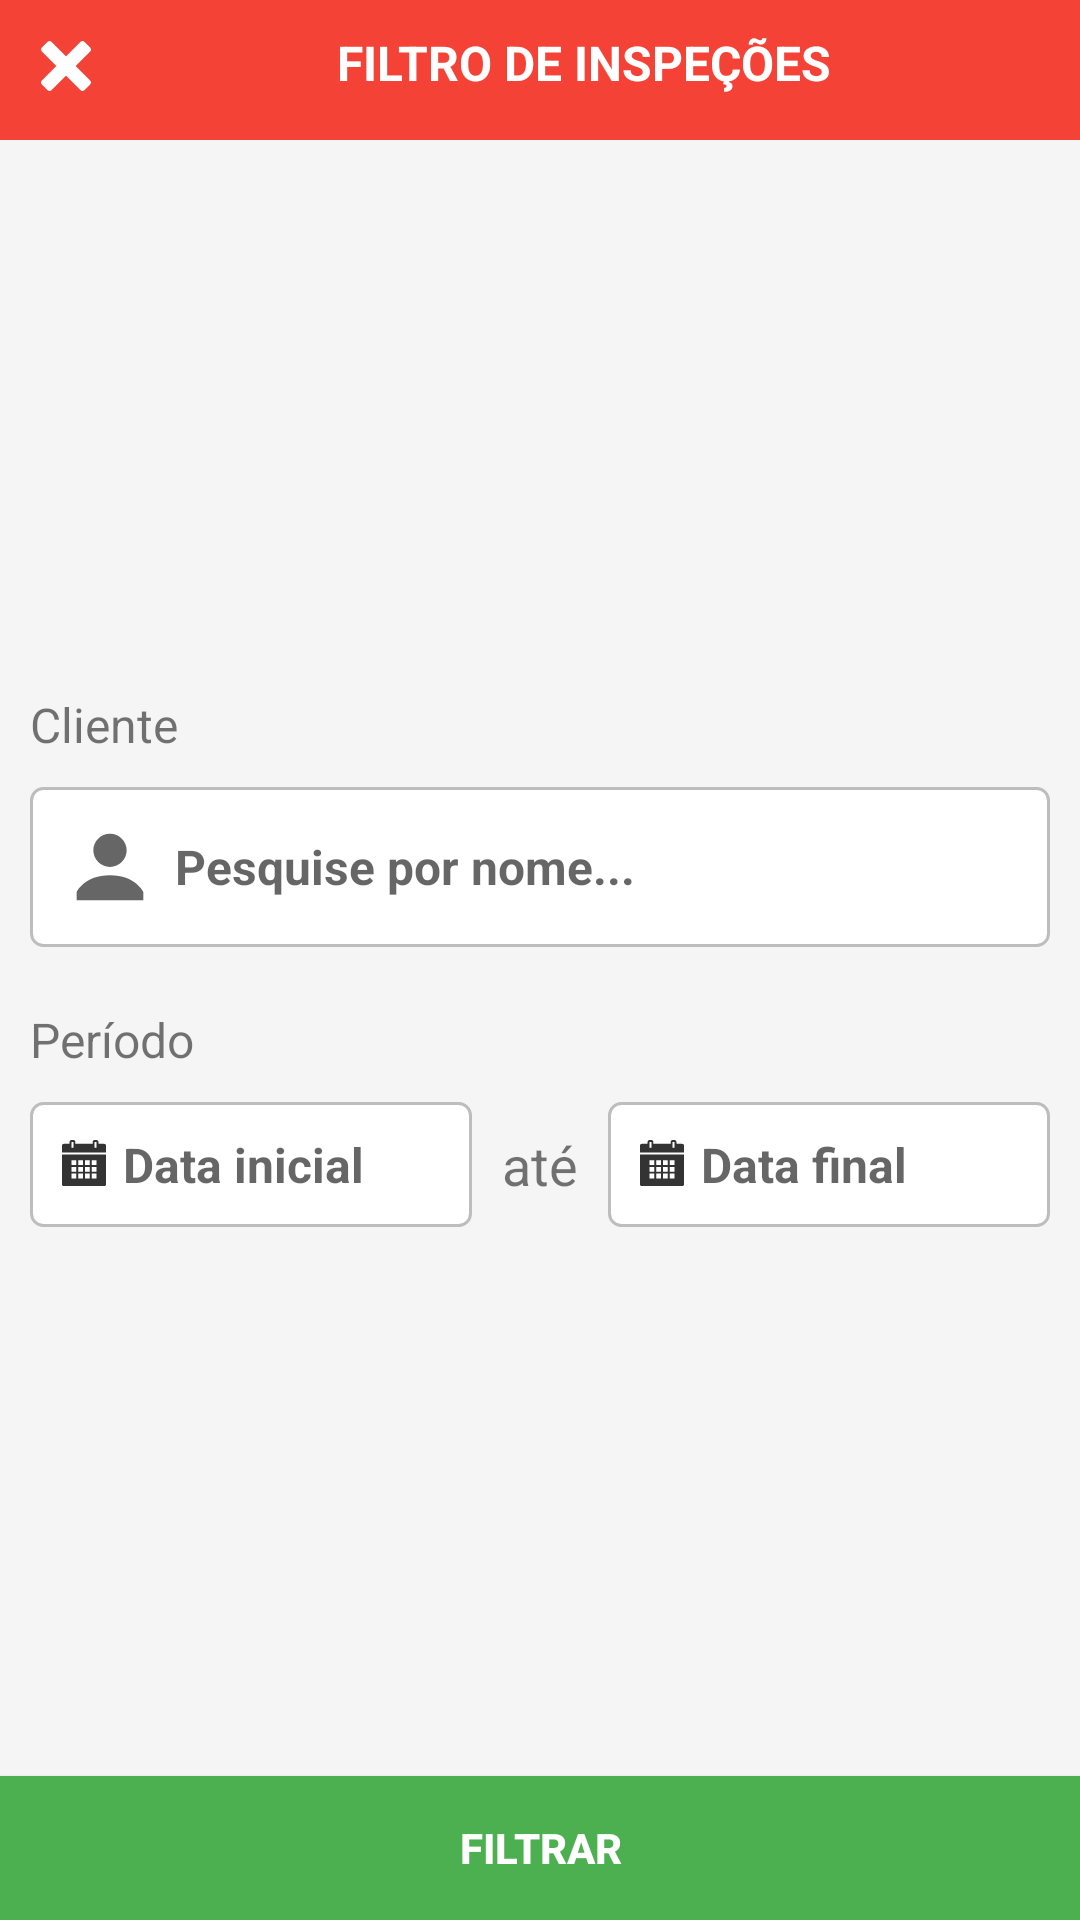

Write the Android layout XML for this screen, with the resource values it uses.
<!-- AndroidManifest.xml: application theme AppTheme -->
<!-- res/layout/dialog_filtro_checkins.xml -->
<?xml version="1.0" encoding="utf-8"?>
<RelativeLayout xmlns:android="http://schemas.android.com/apk/res/android"
    android:layout_width="match_parent"
    android:layout_height="match_parent"
    android:background="@color/gray_very_light"
    android:orientation="vertical">

    <LinearLayout
        android:id="@+id/linearLayout"
        android:layout_width="match_parent"
        android:layout_height="wrap_content"
        android:background="@color/colorPrimary"
        android:gravity="top"
        android:orientation="horizontal"
        android:padding="10dp">

        <ImageView
            android:id="@+id/btn_close"
            android:layout_width="wrap_content"
            android:layout_height="wrap_content"
            android:src="@drawable/ic_close"
            android:tint="@color/white" />

        <TextView
            android:layout_width="match_parent"
            android:layout_height="wrap_content"
            android:layout_gravity="center"
            android:layout_marginLeft="5dp"
            android:fontFamily="sans-serif"
            android:gravity="center"
            android:paddingBottom="5dp"
            android:text="FILTRO DE INSPEÇÕES"
            android:textColor="@color/white"
            android:textSize="16sp"
            android:textStyle="bold" />

    </LinearLayout>

    <LinearLayout
        android:layout_width="match_parent"
        android:layout_height="wrap_content"
        android:layout_alignParentLeft="true"
        android:layout_alignParentStart="true"
        android:layout_centerVertical="true"
        android:orientation="vertical">

        <TextView
            android:layout_width="match_parent"
            android:layout_height="wrap_content"
            android:layout_marginLeft="10dp"
            android:layout_marginRight="10dp"
            android:layout_marginTop="10dp"
            android:text="Cliente"
            android:textSize="16sp" />

        <EditText
            android:id="@+id/ed_filtro_nome"
            android:layout_width="match_parent"
            android:layout_height="wrap_content"
            android:layout_centerHorizontal="true"
            android:layout_centerVertical="true"
            android:layout_margin="10dp"
            android:layout_weight="1"
            android:background="@drawable/field_bordered"
            android:drawableLeft="@drawable/ic_user"
            android:drawablePadding="5dp"
            android:fontFamily="sans-serif"
            android:hint="Pesquise por nome..."
            android:textColor="@color/grey_shadow"
            android:textSize="16sp"
            android:textStyle="bold" />

        <TextView
            android:layout_width="match_parent"
            android:layout_height="wrap_content"
            android:layout_marginLeft="10dp"
            android:layout_marginRight="10dp"
            android:layout_marginTop="10dp"
            android:text="Período"
            android:textSize="16sp" />

        <LinearLayout
            android:layout_width="match_parent"
            android:layout_height="wrap_content"
            android:orientation="horizontal">

            <EditText
                android:id="@+id/ed_filtro_data_inicial"
                android:layout_width="match_parent"
                android:layout_height="wrap_content"
                android:layout_centerHorizontal="true"
                android:layout_centerVertical="true"
                android:layout_margin="10dp"
                android:layout_weight="1"
                android:background="@drawable/field_bordered"
                android:drawableLeft="@drawable/ic_calendar"
                android:drawablePadding="5dp"
                android:focusable="false"
                android:fontFamily="sans-serif"
                android:hint="Data inicial"
                android:inputType="date"
                android:textColor="@color/grey_shadow"
                android:textSize="16sp"
                android:textStyle="bold" />

            <TextView
                android:layout_width="wrap_content"
                android:layout_height="wrap_content"
                android:layout_gravity="center"
                android:text="até"
                android:textSize="18sp" />

            <EditText
                android:id="@+id/ed_filtro_data_final"
                android:layout_width="match_parent"
                android:layout_height="wrap_content"
                android:layout_centerHorizontal="true"
                android:layout_centerVertical="true"
                android:layout_margin="10dp"
                android:layout_weight="1"
                android:background="@drawable/field_bordered"
                android:drawableLeft="@drawable/ic_calendar"
                android:drawablePadding="5dp"
                android:focusable="false"
                android:fontFamily="sans-serif"
                android:hint="Data final"
                android:inputType="date"
                android:textColor="@color/grey_shadow"
                android:textSize="16sp"
                android:textStyle="bold" />


        </LinearLayout>


    </LinearLayout>

    <Button
        android:id="@+id/btn_confirm"
        android:layout_width="match_parent"
        android:layout_height="wrap_content"
        android:layout_alignParentBottom="true"
        android:layout_alignParentLeft="true"
        android:layout_alignParentStart="true"
        android:background="@drawable/ripple_effect"
        android:padding="0dp"
        android:text="@string/action_filter"
        android:textColor="@color/white"
        android:textStyle="bold" />

</RelativeLayout>
<!-- resources referenced by this layout -->
<resources>
  <color name="colorPrimary">#F44336</color>
  <color name="gray_very_light">#F5F5F5</color>
  <color name="grey_shadow">#212121</color>
  <color name="white">#FFFFFF</color>
  <!-- drawable field_bordered (drawable) -->
  <?xml version="1.0" encoding="utf-8"?>
  <shape xmlns:android="http://schemas.android.com/apk/res/android">
      <stroke
          android:width="1dp"
          android:color="@color/silver" />
      <solid
          android:color="@color/cardview_light_background"
          android:paddingLeft="10dp"
          android:paddingTop="10dp" />
  
      <corners
          android:bottomLeftRadius="4dp"
          android:bottomRightRadius="4dp"
          android:topLeftRadius="4dp"
          android:topRightRadius="4dp" />
      <padding
          android:bottom="10dp"
          android:left="10dp"
          android:right="10dp"
          android:top="10dp" />
  </shape>
  <!-- drawable ic_calendar: png bitmap (drawable-hdpi, 429 bytes) -->
  <!-- drawable ic_close: png bitmap (drawable-hdpi, 448 bytes) -->
  <!-- drawable ic_user: png bitmap (drawable-hdpi, 730 bytes) -->
  <!-- drawable ripple_effect (drawable) -->
  <?xml version="1.0" encoding="utf-8"?>
  <ripple xmlns:android="http://schemas.android.com/apk/res/android"
      android:color="?android:colorControlHighlight">
  
      <item android:id="@android:id/mask">
          <shape android:shape="rectangle">
              <solid android:color="?android:colorAccent" />
          </shape>
      </item>
  
      <item>
          <shape android:shape="rectangle">
              
              <solid android:color="@color/btn_confirm" />
          </shape>
      </item>
  
  </ripple>
  <string name="action_filter">Filtrar</string>
  <style name="AppTheme" parent="Theme.AppCompat.Light.DarkActionBar">
          
          <item name="android:windowActionBarOverlay">true</item>
          <item name="android:windowNoTitle">true</item>
          <item name="colorPrimary">@color/colorPrimary</item>
          <item name="colorPrimaryDark">@color/colorPrimaryDark</item>
          <item name="colorAccent">@color/colorAccent</item>
      </style>
  <color name="silver">#BDBDBD</color>
  <color name="btn_confirm">#4CAF50</color>
  <color name="colorPrimaryDark">#F44336</color>
  <color name="colorAccent">#F44336</color>
</resources>
